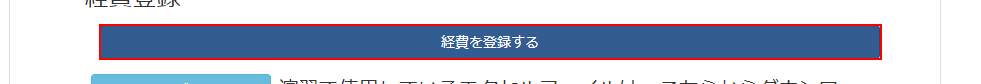
Task: 0229開始トレーニング
Workflow: レッスン9-1

Step 1: click on the link '経費を登録する'

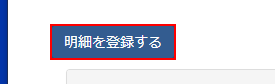
Step 2: click on the link

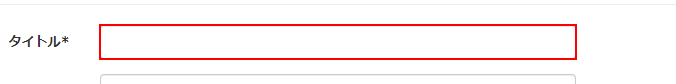
Step 3: type a value into the text box 'ledger_ledger_name'
